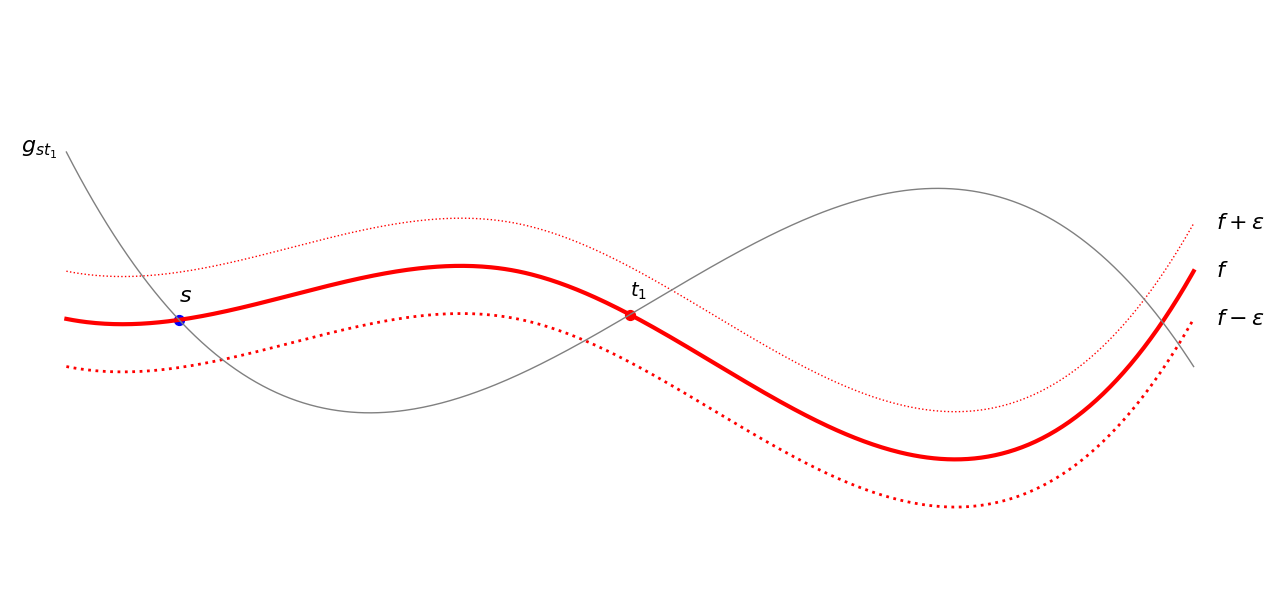

This chart was generated by the following Python code: (Note: this script raises an exception after producing the figure.)
#!/usr/bin/env python3

import numpy as np
import matplotlib.pyplot as plt
from scipy.interpolate import interp1d as interp

fig, ax = plt.subplots()
plt.subplots_adjust(bottom=0.15)
fig.set_size_inches(16, 8)

f_points = np.array([
    (0, 0),
    (0.2, 0.1),
    (0.4, 0.2),
    (0.7, -0.5),
    (1, 0.2)
])
f = interp(*f_points.T, kind="cubic")

x = np.linspace(0, 1, 500)
epsilon = 0.2

plt.plot(x, f(x), '-r', linewidth=3)
plt.plot(x, f(x) + epsilon, ':r', linewidth=1)
plt.plot(x, f(x) - epsilon, ':r', linewidth=2)
plt.text(1.02, f(1) - 0.02, "$f$", fontsize=16)
plt.text(1.02, f(1) + epsilon - 0.02, "$f + \epsilon$", fontsize=16)
plt.text(1.02, f(1) - epsilon - 0.02, "$f - \epsilon$", fontsize=16)

anchor = (0.1, f(0.1))
marks = np.array([0.5, 0.3, 0.7])
points_i = [
    [
        (0, 0.7),
        anchor,
        (0.5, f(0.5)),
        (1, -0.2)
    ],
    [
        (0, -0.3),
        anchor,
        (0.3, f(0.3)),
        (0.5, -0.18),
        (1, -1.0)
    ],
    [
        (0, 0.2),
        anchor,
        (0.7, f(0.7)),
        (1, 1)
    ],
]

idx = 1
curves = []

plt.scatter(*anchor, s=50, c="blue")
plt.text(anchor[0], anchor[1] + 0.08, "$s$", fontsize=16)
plt.ylim(-1.15, 1.3)
plt.axis("off")

for points in points_i:
    points = np.array(points)
    f_i = interp(*points.T, kind="cubic")
    plt.plot(x, f_i(x), linewidth=1, color="gray")
    plt.scatter(marks[idx - 1], f(marks[idx - 1]), s=50, c="red")
    plt.text(-0.04, points[0][1], "$g_{st_{" + str(idx) + "}}$", fontsize=16)
    plt.text(marks[idx - 1], f(marks[idx - 1]) + 0.08, "$t_{" + str(idx) + "}$", fontsize=14)
    plt.savefig(f"img/weierstrass_A_{idx}.png", transparent=True, bbox_inches="tight")
    curves.append(f_i(x))
    idx += 1

g_s = np.max(curves, axis=0)
plt.plot(x, g_s, linewidth=2, color="black")
plt.plot(x, f(x) - epsilon, '--r', linewidth=2)
plt.text(0.75, 0.65, "$g_{s}$", fontsize=14)

plt.savefig(f"img/weierstrass_A_{idx}.png", transparent=True, bbox_inches="tight")


plt.clf()

plt.plot(x, f(x), '-r', linewidth=3)
plt.plot(x, f(x) + epsilon, ':r', linewidth=2)
plt.plot(x, f(x) - epsilon, '--r', linewidth=2)
plt.text(1.02, f(1) - 0.02, "$f$", fontsize=16)
plt.text(1.02, f(1) + epsilon - 0.02, "$f + \epsilon$", fontsize=16)
plt.text(1.02, f(1) - epsilon - 0.02, "$f - \epsilon$", fontsize=16)

marks = np.array([0.1, 0.4, 0.8])
points_i = [
    [
        (0, 0.1),
        (0.1, f(0.1)),
        (0.5, 0.6),
        (1, 1)
    ],
    [
        (0, 0.7),
        (0.4, f(0.4)),
        (0.6, -0.3),
        (1, 0.5)
    ],
    [
        (0, 0.4),
        (0.4, 0.6),
        (0.6, 0.1),
        (0.8, f(0.8)),
        (1, 0.1)
    ],
]

idx = 1
curves = []

plt.ylim(-1.15, 1.3)
plt.axis("off")

for points in points_i:
    points = np.array(points)
    f_i = interp(*points.T, kind="cubic")
    plt.plot(x, f_i(x), linewidth=1, color="gray")
    plt.scatter(marks[idx - 1], f(marks[idx - 1]), s=50, c="red")
    plt.text(-0.04, points[0][1], "$g_{s_{" + str(idx) + "}}$", fontsize=16)
    plt.text(marks[idx - 1], f(marks[idx - 1]) + 0.08, "$s_{" + str(idx) + "}$", fontsize=14)
    plt.savefig(f"img/weierstrass_B_{idx}.png", transparent=True, bbox_inches="tight")
    curves.append(f_i(x))
    idx += 1

g_s = np.min(curves, axis=0)
plt.plot(x, g_s, linewidth=2, color="black")
plt.plot(x, f(x) + epsilon, '--r', linewidth=2)
plt.plot(x, f(x) - epsilon, '--r', linewidth=2)
plt.text(0.97, -0.3, "$g$", fontsize=14)

plt.savefig(f"img/weierstrass_B_{idx}.png", transparent=True, bbox_inches="tight")


